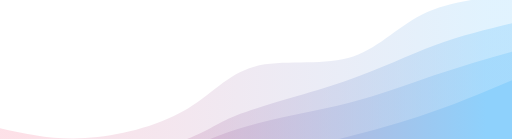
t = 0.00 s
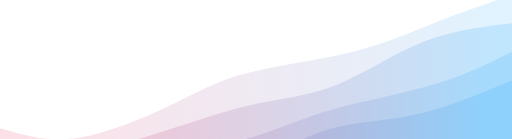
t = 0.75 s
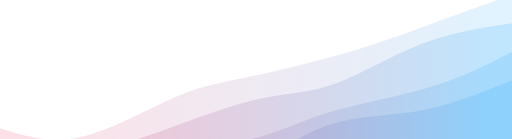
t = 1.25 s
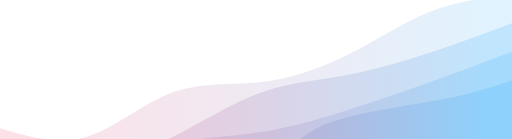
t = 2.00 s
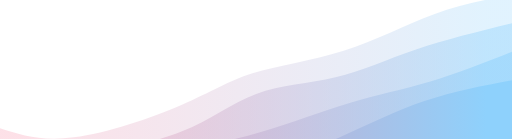
t = 2.75 s
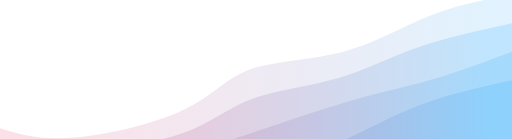
t = 3.25 s

The animated SVG that drew these frames (rendered in a browser with its animation timeline set to each time). Animation: 4 CSS @keyframes rules; one cycle of 4.00 s, repeats indefinitely.

<svg width="100%" height="100%" id="svg" viewBox="0 0 1440 390" xmlns="http://www.w3.org/2000/svg"
    class="transition duration-300 ease-in-out delay-150">
    <style>
        .path-0 {
            animation: pathAnim-0 4s;
            animation-timing-function: linear;
            animation-iteration-count: infinite;
        }

        @keyframes pathAnim-0 {
            0% {
                d: path("M 0,400 L 0,360 C 74.40769230769232,376.6064102564103 148.81538461538463,393.21282051282054 240,388 C 331.18461538461537,382.78717948717946 439.14615384615377,355.7551282051282 516,312 C 592.8538461538462,268.2448717948718 638.6000000000001,207.76666666666665 715,187 C 791.3999999999999,166.23333333333335 898.4538461538461,185.17820512820512 979,163 C 1059.5461538461539,140.82179487179488 1113.5846153846153,77.52051282051282 1186,41 C 1258.4153846153847,4.479487179487185 1349.2076923076925,-5.2602564102564076 1440,-15 L 1440,400 L 0,400 Z");
            }

            25% {
                d: path("M 0,400 L 0,360 C 65.5974358974359,381.3346153846154 131.1948717948718,402.66923076923075 218,386 C 304.8051282051282,369.33076923076925 412.81794871794875,314.6576923076923 489,280 C 565.1820512820512,245.3423076923077 609.5333333333334,230.70000000000005 693,210 C 776.4666666666666,189.29999999999995 899.0487179487179,162.54230769230767 997,139 C 1094.951282051282,115.45769230769233 1168.2717948717948,95.13076923076923 1238,70 C 1307.7282051282052,44.86923076923077 1373.8641025641027,14.934615384615384 1440,-15 L 1440,400 L 0,400 Z");
            }

            50% {
                d: path("M 0,400 L 0,360 C 80.98717948717947,384.2166666666667 161.97435897435895,408.43333333333334 242,385 C 322.02564102564105,361.56666666666666 401.08974358974365,290.48333333333335 484,260 C 566.9102564102564,229.51666666666665 653.6666666666666,239.63333333333333 738,230 C 822.3333333333334,220.36666666666667 904.2435897435896,190.98333333333335 983,151 C 1061.7564102564104,111.01666666666665 1137.3589743589744,60.43333333333333 1213,31 C 1288.6410256410256,1.5666666666666729 1364.3205128205127,-6.716666666666663 1440,-15 L 1440,400 L 0,400 Z");
            }

            75% {
                d: path("M 0,400 L 0,360 C 50.133333333333354,377.03205128205127 100.26666666666671,394.06410256410254 196,386 C 291.7333333333333,377.93589743589746 433.0666666666666,344.775641025641 519,306 C 604.9333333333334,267.224358974359 635.4666666666667,222.83333333333334 701,197 C 766.5333333333333,171.16666666666666 867.0666666666668,163.89102564102564 961,139 C 1054.9333333333332,114.10897435897436 1142.2666666666667,71.6025641025641 1221,43 C 1299.7333333333333,14.397435897435898 1369.8666666666668,-0.3012820512820511 1440,-15 L 1440,400 L 0,400 Z");
            }

            100% {
                d: path("M 0,400 L 0,360 C 74.40769230769232,376.6064102564103 148.81538461538463,393.21282051282054 240,388 C 331.18461538461537,382.78717948717946 439.14615384615377,355.7551282051282 516,312 C 592.8538461538462,268.2448717948718 638.6000000000001,207.76666666666665 715,187 C 791.3999999999999,166.23333333333335 898.4538461538461,185.17820512820512 979,163 C 1059.5461538461539,140.82179487179488 1113.5846153846153,77.52051282051282 1186,41 C 1258.4153846153847,4.479487179487185 1349.2076923076925,-5.2602564102564076 1440,-15 L 1440,400 L 0,400 Z");
            }
        }
    </style>
    <defs>
        <linearGradient id="gradient" x1="0%" y1="50%" x2="100%" y2="50%">
            <stop offset="5%" stop-color="#F78DA7"></stop>
            <stop offset="95%" stop-color="#8ED1FC"></stop>
        </linearGradient>
    </defs>
    <path
        d="M 0,400 L 0,360 C 74.40769230769232,376.6064102564103 148.81538461538463,393.21282051282054 240,388 C 331.18461538461537,382.78717948717946 439.14615384615377,355.7551282051282 516,312 C 592.8538461538462,268.2448717948718 638.6000000000001,207.76666666666665 715,187 C 791.3999999999999,166.23333333333335 898.4538461538461,185.17820512820512 979,163 C 1059.5461538461539,140.82179487179488 1113.5846153846153,77.52051282051282 1186,41 C 1258.4153846153847,4.479487179487185 1349.2076923076925,-5.2602564102564076 1440,-15 L 1440,400 L 0,400 Z"
        stroke="none" stroke-width="0" fill="url(#gradient)" fill-opacity="0.265"
        class="transition-all duration-300 ease-in-out delay-150 path-0"></path>
    <style>
        .path-1 {
            animation: pathAnim-1 4s;
            animation-timing-function: linear;
            animation-iteration-count: infinite;
        }

        @keyframes pathAnim-1 {
            0% {
                d: path("M 0,400 L 0,440 C 72.18461538461537,448.4602564102564 144.36923076923074,456.9205128205128 239,449 C 333.63076923076926,441.0794871794872 450.70769230769235,416.7782051282051 519,393 C 587.2923076923076,369.2217948717949 606.8,345.96666666666664 678,319 C 749.2,292.03333333333336 872.0923076923077,261.3551282051282 972,227 C 1071.9076923076923,192.6448717948718 1148.8307692307692,154.61282051282052 1223,127 C 1297.1692307692308,99.3871794871795 1368.5846153846155,82.19358974358974 1440,65 L 1440,400 L 0,400 Z");
            }

            25% {
                d: path("M 0,400 L 0,440 C 80.21025641025639,437.38076923076926 160.42051282051278,434.76153846153846 243,418 C 325.5794871794872,401.23846153846154 410.5282051282052,370.33461538461535 496,343 C 581.4717948717948,315.66538461538465 667.4666666666666,291.90000000000003 739,281 C 810.5333333333334,270.09999999999997 867.6051282051283,272.06538461538463 938,242 C 1008.3948717948717,211.93461538461537 1092.1128205128205,149.83846153846153 1178,115 C 1263.8871794871795,80.16153846153847 1351.9435897435897,72.58076923076923 1440,65 L 1440,400 L 0,400 Z");
            }

            50% {
                d: path("M 0,400 L 0,440 C 91.28717948717949,452.5346153846154 182.57435897435897,465.0692307692308 264,457 C 345.425641025641,448.9307692307692 416.9897435897435,420.2576923076923 495,380 C 573.0102564102565,339.7423076923077 657.4666666666668,287.90000000000003 734,260 C 810.5333333333332,232.09999999999997 879.1435897435897,228.1423076923077 957,214 C 1034.8564102564103,199.8576923076923 1121.9589743589745,175.53076923076924 1204,149 C 1286.0410256410255,122.46923076923078 1363.0205128205127,93.73461538461538 1440,65 L 1440,400 L 0,400 Z");
            }

            75% {
                d: path("M 0,400 L 0,440 C 56.98974358974357,437.90641025641025 113.97948717948714,435.8128205128205 206,426 C 298.02051282051286,416.1871794871795 425.07179487179496,398.6551282051282 513,367 C 600.928205128205,335.3448717948718 649.7333333333333,289.56666666666666 716,265 C 782.2666666666667,240.43333333333334 865.9948717948719,237.0782051282051 939,218 C 1012.0051282051281,198.9217948717949 1074.2871794871794,164.12051282051283 1156,136 C 1237.7128205128206,107.87948717948716 1338.8564102564103,86.43974358974359 1440,65 L 1440,400 L 0,400 Z");
            }

            100% {
                d: path("M 0,400 L 0,440 C 72.18461538461537,448.4602564102564 144.36923076923074,456.9205128205128 239,449 C 333.63076923076926,441.0794871794872 450.70769230769235,416.7782051282051 519,393 C 587.2923076923076,369.2217948717949 606.8,345.96666666666664 678,319 C 749.2,292.03333333333336 872.0923076923077,261.3551282051282 972,227 C 1071.9076923076923,192.6448717948718 1148.8307692307692,154.61282051282052 1223,127 C 1297.1692307692308,99.3871794871795 1368.5846153846155,82.19358974358974 1440,65 L 1440,400 L 0,400 Z");
            }
        }
    </style>
    <defs>
        <linearGradient id="gradient" x1="0%" y1="50%" x2="100%" y2="50%">
            <stop offset="5%" stop-color="#F78DA7"></stop>
            <stop offset="95%" stop-color="#8ED1FC"></stop>
        </linearGradient>
    </defs>
    <path
        d="M 0,400 L 0,440 C 72.18461538461537,448.4602564102564 144.36923076923074,456.9205128205128 239,449 C 333.63076923076926,441.0794871794872 450.70769230769235,416.7782051282051 519,393 C 587.2923076923076,369.2217948717949 606.8,345.96666666666664 678,319 C 749.2,292.03333333333336 872.0923076923077,261.3551282051282 972,227 C 1071.9076923076923,192.6448717948718 1148.8307692307692,154.61282051282052 1223,127 C 1297.1692307692308,99.3871794871795 1368.5846153846155,82.19358974358974 1440,65 L 1440,400 L 0,400 Z"
        stroke="none" stroke-width="0" fill="url(#gradient)" fill-opacity="0.4"
        class="transition-all duration-300 ease-in-out delay-150 path-1"></path>
    <style>
        .path-2 {
            animation: pathAnim-2 4s;
            animation-timing-function: linear;
            animation-iteration-count: infinite;
        }

        @keyframes pathAnim-2 {
            0% {
                d: path("M 0,400 L 0,520 C 89.71538461538461,520.9089743589743 179.43076923076922,521.8179487179486 252,512 C 324.5692307692308,502.1820512820513 379.9923076923077,481.6371794871795 448,452 C 516.0076923076923,422.3628205128205 596.6,383.6333333333333 690,356 C 783.4,328.3666666666667 889.6076923076923,311.82948717948716 980,289 C 1070.3923076923077,266.17051282051284 1144.9692307692308,237.04871794871795 1219,212 C 1293.0307692307692,186.95128205128205 1366.5153846153846,165.97564102564104 1440,145 L 1440,400 L 0,400 Z");
            }

            25% {
                d: path("M 0,400 L 0,520 C 67.06153846153848,532.9064102564103 134.12307692307695,545.8128205128205 207,535 C 279.87692307692305,524.1871794871795 358.56923076923067,489.6551282051283 457,461 C 555.4307692307693,432.3448717948717 673.6000000000001,409.56666666666666 747,385 C 820.3999999999999,360.43333333333334 849.030769230769,334.0782051282051 926,312 C 1002.969230769231,289.9217948717949 1128.2769230769234,272.1205128205128 1222,245 C 1315.7230769230766,217.8794871794872 1377.8615384615382,181.4397435897436 1440,145 L 1440,400 L 0,400 Z");
            }

            50% {
                d: path("M 0,400 L 0,520 C 94.68974358974359,529.4705128205128 189.37948717948717,538.9410256410256 257,518 C 324.62051282051283,497.05897435897435 365.1717948717948,445.7064102564102 438,418 C 510.8282051282052,390.2935897435898 615.9333333333333,386.23333333333335 703,375 C 790.0666666666667,363.76666666666665 859.0948717948717,345.3602564102564 936,322 C 1012.9051282051283,298.6397435897436 1097.6871794871793,270.32564102564106 1183,240 C 1268.3128205128207,209.67435897435897 1354.1564102564103,177.33717948717947 1440,145 L 1440,400 L 0,400 Z");
            }

            75% {
                d: path("M 0,400 L 0,520 C 62.16923076923075,522.2858974358974 124.3384615384615,524.5717948717949 206,512 C 287.6615384615385,499.42820512820515 388.8153846153847,471.99871794871797 481,447 C 573.1846153846153,422.00128205128203 656.4,399.43333333333334 744,369 C 831.6,338.56666666666666 923.5846153846155,300.2679487179487 1002,277 C 1080.4153846153845,253.7320512820513 1145.2615384615385,245.49487179487178 1216,226 C 1286.7384615384615,206.50512820512822 1363.3692307692309,175.75256410256412 1440,145 L 1440,400 L 0,400 Z");
            }

            100% {
                d: path("M 0,400 L 0,520 C 89.71538461538461,520.9089743589743 179.43076923076922,521.8179487179486 252,512 C 324.5692307692308,502.1820512820513 379.9923076923077,481.6371794871795 448,452 C 516.0076923076923,422.3628205128205 596.6,383.6333333333333 690,356 C 783.4,328.3666666666667 889.6076923076923,311.82948717948716 980,289 C 1070.3923076923077,266.17051282051284 1144.9692307692308,237.04871794871795 1219,212 C 1293.0307692307692,186.95128205128205 1366.5153846153846,165.97564102564104 1440,145 L 1440,400 L 0,400 Z");
            }
        }
    </style>
    <defs>
        <linearGradient id="gradient" x1="0%" y1="50%" x2="100%" y2="50%">
            <stop offset="5%" stop-color="#F78DA7"></stop>
            <stop offset="95%" stop-color="#8ED1FC"></stop>
        </linearGradient>
    </defs>
    <path
        d="M 0,400 L 0,520 C 89.71538461538461,520.9089743589743 179.43076923076922,521.8179487179486 252,512 C 324.5692307692308,502.1820512820513 379.9923076923077,481.6371794871795 448,452 C 516.0076923076923,422.3628205128205 596.6,383.6333333333333 690,356 C 783.4,328.3666666666667 889.6076923076923,311.82948717948716 980,289 C 1070.3923076923077,266.17051282051284 1144.9692307692308,237.04871794871795 1219,212 C 1293.0307692307692,186.95128205128205 1366.5153846153846,165.97564102564104 1440,145 L 1440,400 L 0,400 Z"
        stroke="none" stroke-width="0" fill="url(#gradient)" fill-opacity="0.53"
        class="transition-all duration-300 ease-in-out delay-150 path-2"></path>
    <style>
        .path-3 {
            animation: pathAnim-3 4s;
            animation-timing-function: linear;
            animation-iteration-count: infinite;
        }

        @keyframes pathAnim-3 {
            0% {
                d: path("M 0,400 L 0,600 C 90.88717948717948,605.573076923077 181.77435897435896,611.1461538461539 265,593 C 348.22564102564104,574.8538461538461 423.7897435897437,532.9884615384615 508,503 C 592.2102564102563,473.01153846153846 685.0666666666666,454.90000000000003 749,441 C 812.9333333333334,427.09999999999997 847.9435897435898,417.4115384615385 916,400 C 984.0564102564102,382.5884615384615 1085.1589743589743,357.45384615384614 1178,327 C 1270.8410256410257,296.54615384615386 1355.4205128205128,260.7730769230769 1440,225 L 1440,400 L 0,400 Z");
            }

            25% {
                d: path("M 0,400 L 0,600 C 61.65384615384613,595.4294871794872 123.30769230769226,590.8589743589744 201,580 C 278.69230769230774,569.1410256410256 372.423076923077,551.9935897435897 457,535 C 541.576923076923,518.0064102564103 616.9999999999999,501.1666666666667 695,465 C 773.0000000000001,428.8333333333333 853.5769230769232,373.3397435897436 931,350 C 1008.4230769230768,326.6602564102564 1082.6923076923076,335.474358974359 1167,320 C 1251.3076923076924,304.525641025641 1345.6538461538462,264.7628205128205 1440,225 L 1440,400 L 0,400 Z");
            }

            50% {
                d: path("M 0,400 L 0,600 C 64.85384615384615,595.5858974358974 129.7076923076923,591.1717948717949 199,585 C 268.2923076923077,578.8282051282051 342.0230769230769,570.898717948718 445,549 C 547.9769230769231,527.101282051282 680.1999999999999,491.2333333333333 755,453 C 829.8000000000001,414.7666666666667 847.1769230769232,374.1679487179487 925,345 C 1002.8230769230768,315.8320512820513 1141.0923076923077,298.0948717948718 1237,280 C 1332.9076923076923,261.9051282051282 1386.4538461538461,243.4525641025641 1440,225 L 1440,400 L 0,400 Z");
            }

            75% {
                d: path("M 0,400 L 0,600 C 81.07692307692307,602.35 162.15384615384613,604.7 249,586 C 335.84615384615387,567.3 428.46153846153845,527.55 506,507 C 583.5384615384615,486.45 646.0000000000001,485.1 723,472 C 799.9999999999999,458.9 891.5384615384614,434.05 968,398 C 1044.4615384615386,361.95 1105.8461538461538,314.7 1182,284 C 1258.1538461538462,253.3 1349.076923076923,239.15 1440,225 L 1440,400 L 0,400 Z");
            }

            100% {
                d: path("M 0,400 L 0,600 C 90.88717948717948,605.573076923077 181.77435897435896,611.1461538461539 265,593 C 348.22564102564104,574.8538461538461 423.7897435897437,532.9884615384615 508,503 C 592.2102564102563,473.01153846153846 685.0666666666666,454.90000000000003 749,441 C 812.9333333333334,427.09999999999997 847.9435897435898,417.4115384615385 916,400 C 984.0564102564102,382.5884615384615 1085.1589743589743,357.45384615384614 1178,327 C 1270.8410256410257,296.54615384615386 1355.4205128205128,260.7730769230769 1440,225 L 1440,400 L 0,400 Z");
            }
        }
    </style>
    <defs>
        <linearGradient id="gradient" x1="0%" y1="50%" x2="100%" y2="50%">
            <stop offset="5%" stop-color="#F78DA7"></stop>
            <stop offset="95%" stop-color="#8ED1FC"></stop>
        </linearGradient>
    </defs>
    <path
        d="M 0,400 L 0,600 C 90.88717948717948,605.573076923077 181.77435897435896,611.1461538461539 265,593 C 348.22564102564104,574.8538461538461 423.7897435897437,532.9884615384615 508,503 C 592.2102564102563,473.01153846153846 685.0666666666666,454.90000000000003 749,441 C 812.9333333333334,427.09999999999997 847.9435897435898,417.4115384615385 916,400 C 984.0564102564102,382.5884615384615 1085.1589743589743,357.45384615384614 1178,327 C 1270.8410256410257,296.54615384615386 1355.4205128205128,260.7730769230769 1440,225 L 1440,400 L 0,400 Z"
        stroke="none" stroke-width="0" fill="url(#gradient)" fill-opacity="1"
        class="transition-all duration-300 ease-in-out delay-150 path-3"></path>
</svg>